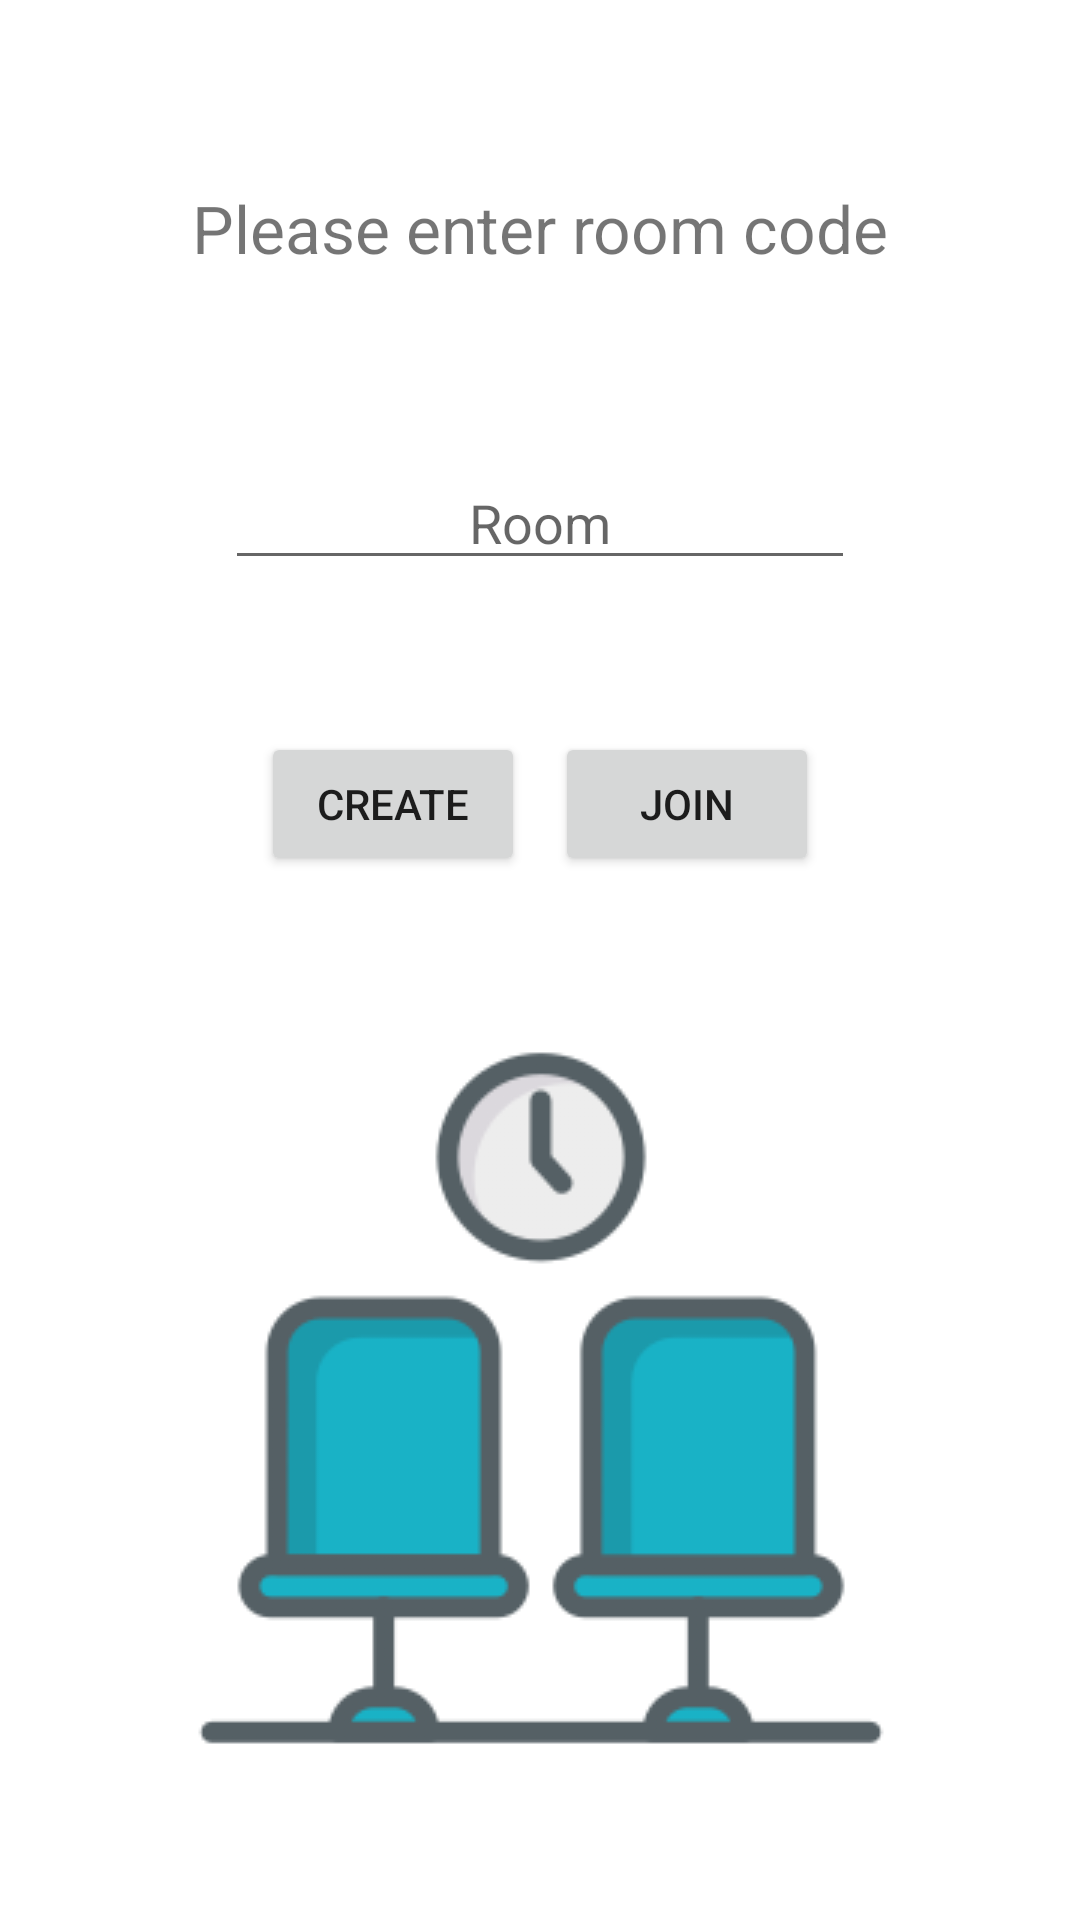

This screen was rendered from an Android layout file. Write that file and the resources it references.
<!-- AndroidManifest.xml: application theme Theme.TICTACTOE -->
<!-- res/layout/fragment_create_join.xml -->
<?xml version="1.0" encoding="utf-8"?>
<androidx.constraintlayout.widget.ConstraintLayout xmlns:android="http://schemas.android.com/apk/res/android"
    xmlns:app="http://schemas.android.com/apk/res-auto"
    xmlns:tools="http://schemas.android.com/tools"
    android:id="@+id/container"
    android:layout_width="match_parent"
    android:layout_height="match_parent"
    android:paddingLeft="@dimen/fragment_horizontal_margin"
    android:paddingTop="@dimen/fragment_vertical_margin"
    android:paddingRight="@dimen/fragment_horizontal_margin"
    android:paddingBottom="@dimen/fragment_vertical_margin"
    tools:context=".view.CreateJoinFragment">

    <TextView
        android:id="@+id/textView3"
        android:layout_width="272dp"
        android:layout_height="50dp"
        android:gravity="center"
        android:text="Please enter room code"
        android:textSize="22sp"
        app:layout_constraintBottom_toTopOf="@+id/code"
        app:layout_constraintEnd_toEndOf="parent"
        app:layout_constraintHorizontal_bias="0.5"
        app:layout_constraintStart_toStartOf="parent"
        app:layout_constraintTop_toTopOf="parent" />

    <ImageButton
        android:id="@+id/plVsPl2"
        android:layout_width="257dp"
        android:layout_height="246dp"
        android:background="#00000000"
        android:src="@drawable/waiting_room"
        app:layout_constraintBottom_toBottomOf="parent"
        app:layout_constraintEnd_toEndOf="parent"
        app:layout_constraintHorizontal_bias="0.5"
        app:layout_constraintStart_toStartOf="parent"
        app:layout_constraintTop_toBottomOf="@+id/join" />

    <Button
        android:id="@+id/join"
        android:layout_width="wrap_content"
        android:layout_height="wrap_content"
        android:layout_gravity="start"
        android:layout_marginStart="5dp"
        android:layout_marginEnd="155dp"
        android:text="Join"
        app:layout_constraintBottom_toTopOf="@+id/plVsPl2"
        app:layout_constraintEnd_toEndOf="parent"
        app:layout_constraintHorizontal_bias="0.5"
        app:layout_constraintStart_toEndOf="@+id/create"
        app:layout_constraintTop_toBottomOf="@+id/code" />

    <Button
        android:id="@+id/create"
        android:layout_width="wrap_content"
        android:layout_height="wrap_content"
        android:layout_gravity="start"
        android:layout_marginEnd="5dp"
        android:layout_marginStart="155dp"
        android:text="Create"
        app:layout_constraintBottom_toTopOf="@+id/plVsPl2"
        app:layout_constraintEnd_toStartOf="@+id/join"
        app:layout_constraintHorizontal_bias="0.5"
        app:layout_constraintStart_toStartOf="parent"
        app:layout_constraintTop_toBottomOf="@+id/code" />

    <EditText
        android:id="@+id/code"
        android:layout_width="wrap_content"
        android:layout_height="wrap_content"
        android:ems="10"
        android:gravity="center"
        android:inputType="textPersonName"
        android:hint="Room"
        app:layout_constraintBottom_toTopOf="@+id/join"
        app:layout_constraintEnd_toEndOf="parent"
        app:layout_constraintHorizontal_bias="0.5"
        app:layout_constraintStart_toStartOf="parent"
        app:layout_constraintTop_toBottomOf="@+id/textView3" />


</androidx.constraintlayout.widget.ConstraintLayout>
<!-- resources referenced by this layout -->
<resources>
  <!-- drawable waiting_room: png bitmap (drawable, 15233 bytes) -->
  <style name="Theme.TICTACTOE" parent="Theme.MaterialComponents.DayNight.NoActionBar">
          
          <item name="colorPrimary">@color/myc</item>
          <item name="colorPrimaryVariant">@color/myc</item>
          <item name="colorOnPrimary">@color/white</item>
          
          <item name="colorSecondary">@color/teal_200</item>
          <item name="colorSecondaryVariant">@color/teal_700</item>
          <item name="colorOnSecondary">@color/black</item>
          
          <item name="android:statusBarColor" tools:targetApi="l">?attr/colorPrimaryVariant</item>
          
      </style>
  <color name="myc">#19B2C6</color>
  <color name="white">#FFFFFFFF</color>
  <color name="teal_200">#FF03DAC5</color>
  <color name="teal_700">#FF018786</color>
  <color name="black">#FF000000</color>
</resources>
